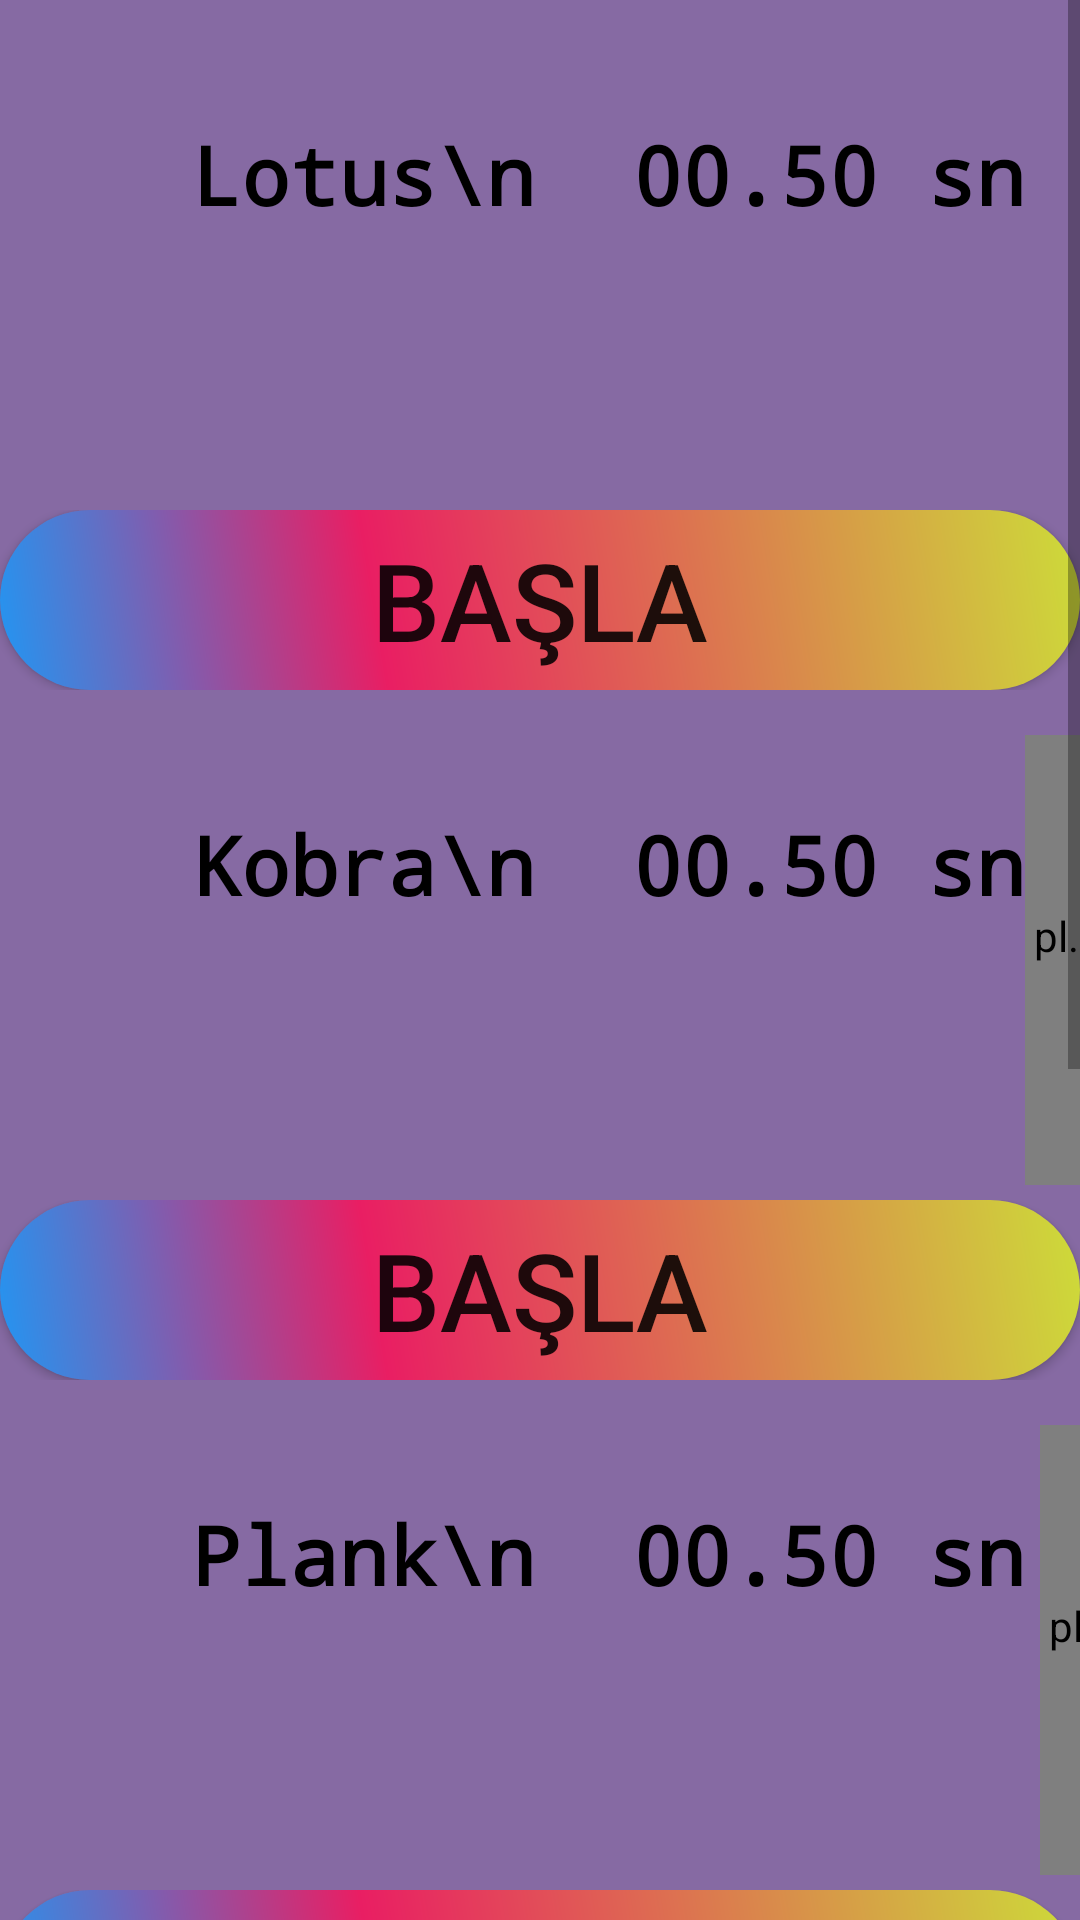

Write the Android layout XML for this screen, with the resource values it uses.
<!-- AndroidManifest.xml: application theme Theme.RelaxTopia -->
<!-- res/layout/activity_yogaaa.xml -->
<?xml version="1.0" encoding="utf-8"?>
<LinearLayout xmlns:android="http://schemas.android.com/apk/res/android"
    xmlns:app="http://schemas.android.com/apk/res-auto"
    xmlns:tools="http://schemas.android.com/tools"
    android:layout_width="match_parent"
    android:layout_height="match_parent"
    android:orientation="vertical"
    tools:context=".MainActivity">


    <ScrollView
        android:layout_width="match_parent"
        android:layout_height="match_parent"
        android:background="@color/arkaplan">



        <LinearLayout
            android:layout_width="wrap_content"
            android:layout_height="wrap_content"
            android:orientation="vertical">




            <LinearLayout
                android:layout_width="match_parent"
                android:layout_height="170dp"
                android:orientation="horizontal">

                <TextView
                    android:id="@+id/textView2"
                    android:layout_width="wrap_content"
                    android:layout_height="wrap_content"
                    android:layout_marginLeft="15dp"
                    android:layout_marginTop="40dp"
                    android:fontFamily="monospace"
                    android:text="   Lotus\n  00.50 sn"
                    android:textColor="@color/black"
                    android:textSize="27sp"
                    android:textStyle="bold" />

                <pl.droidsonroids.gif.GifImageView
                    android:layout_width="200dp"
                    android:layout_height="150dp"
                    android:src="@drawable/yoga1"
                    android:layout_marginTop="15dp"
                    android:layout_marginLeft="40dp"/>


            </LinearLayout>


            <LinearLayout
                android:layout_width="match_parent"
                android:layout_height="60dp">

                <Button
                    android:id="@+id/lotus_btn"
                    android:layout_width="match_parent"
                    android:layout_height="60dp"
                    android:background="@drawable/colorful_btn"
                    android:text="BAŞLA"
                    android:textSize="36sp" />

            </LinearLayout>

            <LinearLayout
                android:layout_width="match_parent"
                android:layout_height="170dp"
                android:orientation="horizontal">

                <TextView
                    android:layout_width="wrap_content"
                    android:layout_height="wrap_content"
                    android:layout_marginLeft="15dp"
                    android:layout_marginTop="40dp"
                    android:fontFamily="monospace"
                    android:text="   Kobra\n  00.50 sn"
                    android:textColor="@color/black"
                    android:textSize="27sp"
                    android:textStyle="bold" />

                <pl.droidsonroids.gif.GifImageView
                    android:layout_width="200dp"
                    android:layout_height="150dp"
                    android:src="@drawable/cobra"
                    android:scaleType="centerCrop"
                    android:layout_marginTop="15dp"/>


            </LinearLayout>

            <LinearLayout
                android:layout_width="match_parent"
                android:layout_height="60dp">

                <Button
                    android:id="@+id/kobra_btn"
                    android:layout_width="match_parent"
                    android:layout_height="60dp"
                    android:background="@drawable/colorful_btn"
                    android:text="BAŞLA"
                    android:textSize="36sp" />

            </LinearLayout>

            <LinearLayout
                android:layout_width="match_parent"
                android:layout_height="170dp"
                android:orientation="horizontal">

                <TextView
                    android:layout_width="wrap_content"
                    android:layout_height="wrap_content"
                    android:layout_marginLeft="15dp"
                    android:layout_marginTop="40dp"
                    android:fontFamily="monospace"
                    android:text="   Plank\n  00.50 sn"
                    android:textColor="@color/black"
                    android:textSize="27sp"
                    android:textStyle="bold" />

                <pl.droidsonroids.gif.GifImageView
                    android:layout_width="200dp"
                    android:layout_height="150dp"
                    android:src="@drawable/plankyoga"
                    android:scaleType="centerCrop"
                    android:layout_marginTop="15dp"
                    android:layout_marginLeft="5dp"/>


            </LinearLayout>

            <LinearLayout
                android:layout_width="match_parent"
                android:layout_height="60dp">

                <Button
                    android:id="@+id/plank_btn"
                    android:layout_width="match_parent"
                    android:layout_height="60dp"
                    android:background="@drawable/colorful_btn"
                    android:text="BAŞLA"
                    android:textSize="36sp" />

            </LinearLayout>


            <LinearLayout
                android:layout_width="match_parent"
                android:layout_height="170dp"
                android:orientation="horizontal">

                <TextView
                    android:layout_width="wrap_content"
                    android:layout_height="wrap_content"
                    android:layout_marginLeft="15dp"
                    android:layout_marginTop="40dp"
                    android:fontFamily="monospace"
                    android:text="Güneşe Selam\n  00.50 sn"
                    android:textColor="@color/black"
                    android:textSize="27sp"
                    android:textStyle="bold" />

                <pl.droidsonroids.gif.GifImageView
                    android:layout_width="200dp"
                    android:layout_height="150dp"
                    android:src="@drawable/esneme"
                    android:scaleType="centerCrop"
                    android:layout_marginTop="15dp"
                    android:layout_marginLeft="5dp"/>


            </LinearLayout>

            <LinearLayout
                android:layout_width="match_parent"
                android:layout_height="60dp">

                <Button
                    android:id="@+id/gunes_btn"
                    android:layout_width="match_parent"
                    android:layout_height="60dp"
                    android:background="@drawable/colorful_btn"
                    android:text="BAŞLA"
                    android:textSize="36sp" />

            </LinearLayout>

            <LinearLayout
                android:layout_width="match_parent"
                android:layout_height="170dp"
                android:orientation="horizontal">

                <TextView
                    android:layout_width="wrap_content"
                    android:layout_height="wrap_content"
                    android:layout_marginLeft="15dp"
                    android:layout_marginTop="40dp"
                    android:fontFamily="monospace"
                    android:text="  Savaşçı\n  00.50 sn"
                    android:textColor="@color/black"
                    android:textSize="27sp"
                    android:textStyle="bold" />

                <pl.droidsonroids.gif.GifImageView
                    android:layout_width="200dp"
                    android:layout_height="150dp"
                    android:src="@drawable/yogi5"
                    android:scaleType="centerCrop"
                    android:layout_marginTop="5dp"
                    android:layout_marginLeft="5dp"/>


            </LinearLayout>

            <LinearLayout
                android:layout_width="match_parent"
                android:layout_height="60dp">

                <Button
                    android:id="@+id/savasci_btn"
                    android:layout_width="match_parent"
                    android:layout_height="60dp"
                    android:background="@drawable/colorful_btn"
                    android:text="BAŞLA"
                    android:textSize="36sp" />

            </LinearLayout>





        </LinearLayout>



    </ScrollView>







</LinearLayout>
<!-- resources referenced by this layout -->
<resources>
  <color name="arkaplan">#866AA3</color>
  <color name="black">#FF000000</color>
  <!-- drawable cobra: gif bitmap (drawable-v24, 194008 bytes) -->
  <!-- drawable colorful_btn (drawable) -->
  <?xml version="1.0" encoding="utf-8"?>
  <shape xmlns:android="http://schemas.android.com/apk/res/android"
      android:shape="rectangle">
  
      <corners android:radius="50dp"/>
      <gradient
  
          android:angle="45"
          android:centerColor="#E91E63"
          android:centerX="35%"
          android:endColor="#CDDC39"
          android:startColor="#2196F3"
          android:type="linear"
  
          />
  
      <padding
  
          android:bottom="0dp"
          android:left="0dp"
          android:right="0dp"
          android:top="0dp"
  
  
  
  
          />
  
      <size
  
          android:width="150dp"
  
  
  
  
          />
  
  
  </shape>
  <!-- drawable plankyoga: gif bitmap (drawable-v24, 375323 bytes) -->
  <!-- drawable yogi5: gif bitmap (drawable-v24, 170641 bytes) -->
  <style name="Theme.RelaxTopia" parent="Theme.AppCompat.DayNight.NoActionBar">
          
          <item name="colorPrimary">@color/purple_500</item>
          <item name="colorPrimaryVariant">@color/purple_700</item>
          <item name="colorOnPrimary">@color/white</item>
          
          <item name="colorSecondary">@color/teal_200</item>
          <item name="colorSecondaryVariant">@color/teal_700</item>
          <item name="colorOnSecondary">@color/black</item>
          
          <item name="android:statusBarColor">?attr/colorPrimaryVariant</item>
          
      </style>
  <color name="purple_500">#52298E</color>
  <color name="purple_700">#817A95</color>
  <color name="white">#FFFFFFFF</color>
  <color name="teal_200">#FF03DAC5</color>
  <color name="teal_700">#FF018786</color>
</resources>
